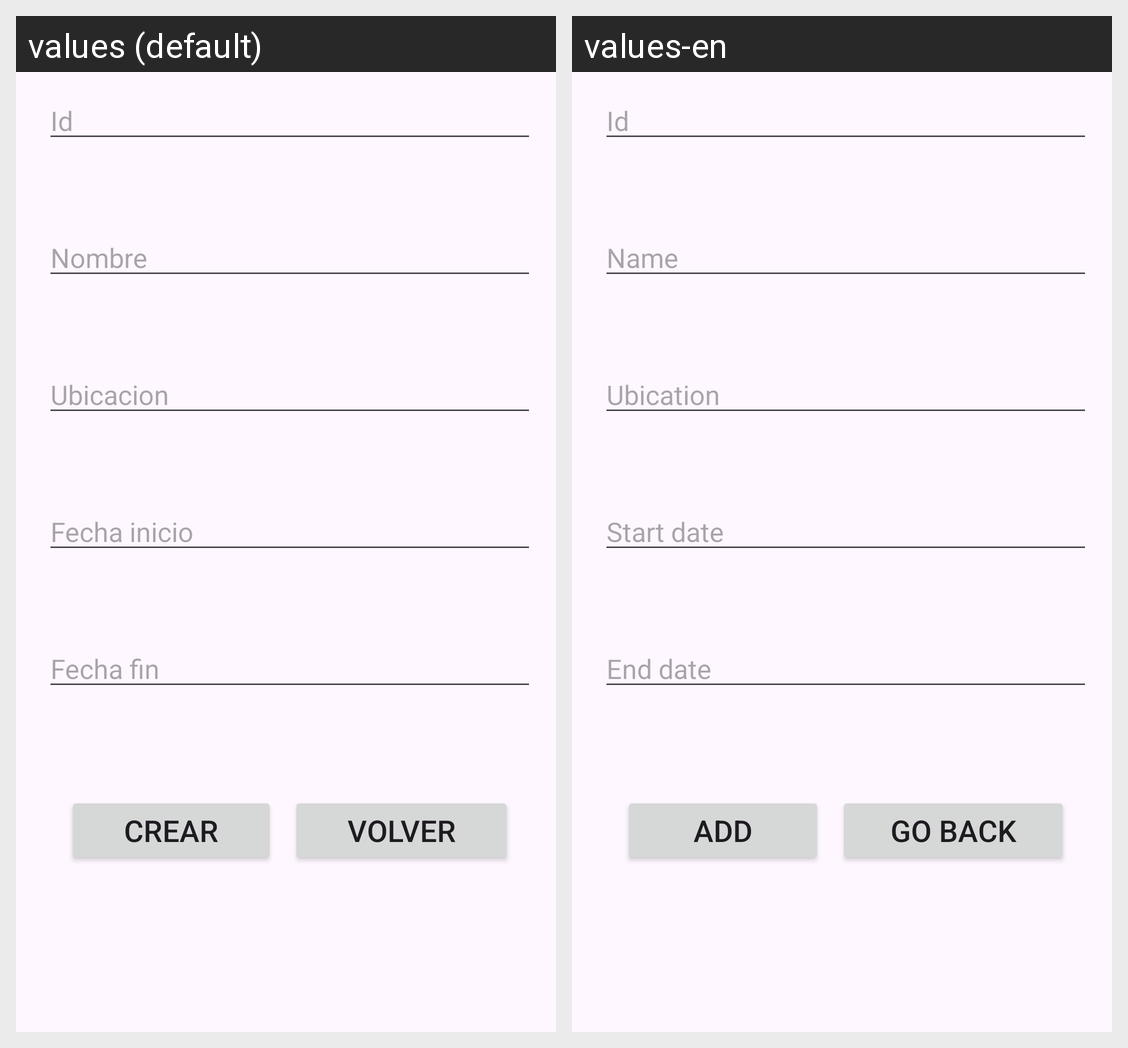

For this localized Android screen grid, give each drawn string resource with its value in every locale shown.
Android screen res/layout/activity_annadir_mercado.xml rendered under 2 locales, left to right: values (default), values-en. Device: Nexus 5 (rendered at 1080×1920; each locale shown at half size, 540×960, under a caption strip naming it); theme Theme.MercadoNavi.
Strings drawn on this screen, with the default value and each locale's value (text and hints the layout hard-codes, and strings that could not be matched under every locale, appear in the picture but are not listed):

id
  values: Id
  values-en: Id

nombre
  values: Nombre
  values-en: Name

ubi
  values: Ubicacion
  values-en: Ubication

fecha_ini
  values: Fecha inicio
  values-en: Start date

fecha_fin
  values: Fecha fin
  values-en: End date

boton_crear
  values: Crear
  values-en: Add

boton_volver
  values: Volver
  values-en: Go back
